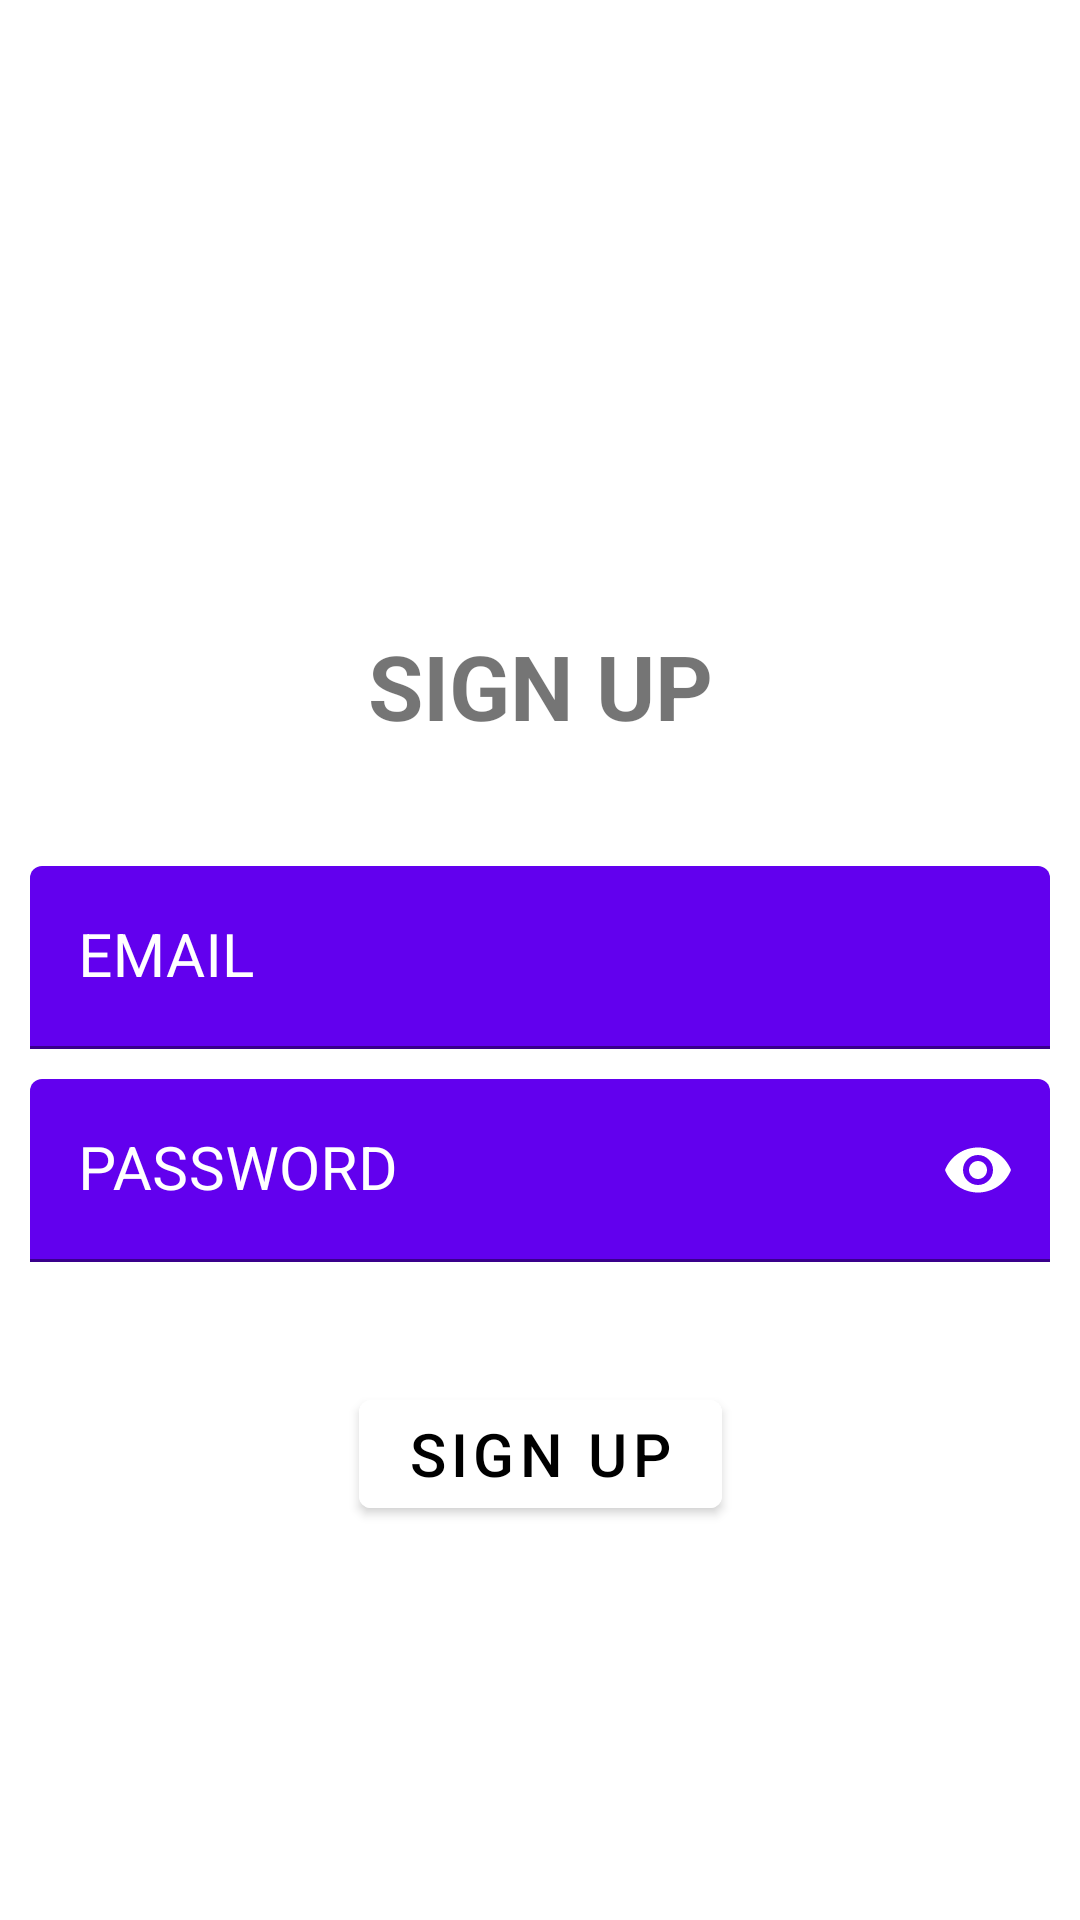

Write the Android layout XML for this screen, with the resource values it uses.
<!-- AndroidManifest.xml: application theme Theme.ContactListWithRoomDatabase -->
<!-- res/layout/activity_signup.xml -->
<?xml version="1.0" encoding="utf-8"?>
<androidx.constraintlayout.widget.ConstraintLayout xmlns:android="http://schemas.android.com/apk/res/android"
    xmlns:app="http://schemas.android.com/apk/res-auto"
    xmlns:tools="http://schemas.android.com/tools"
    android:layout_width="match_parent"
    android:layout_height="match_parent"
    tools:context=".user.SignupActivity">

    <com.google.android.material.textview.MaterialTextView
        android:id="@+id/signupHeading"
        android:layout_width="match_parent"
        android:layout_height="wrap_content"
        android:textAlignment="center"
        android:textStyle="bold"
        android:textSize="30sp"
        android:layout_marginBottom="30dp"
        android:text="SIGN UP"
        android:padding="30dp"
        app:layout_constraintBottom_toBottomOf="parent"
        app:layout_constraintEnd_toEndOf="parent"
        app:layout_constraintStart_toStartOf="parent"
        app:layout_constraintTop_toTopOf="parent"
        app:layout_constraintVertical_bias="0.35000002" />

    <com.google.android.material.textfield.TextInputLayout
        android:id="@+id/signup_email"
        android:layout_width="match_parent"
        android:layout_height="wrap_content"
        app:endIconTint="@color/white"
        android:textColorHint="@color/white"
        android:layout_margin="10dp"
        android:hint="@string/email"
        app:endIconContentDescription="Email icon"
        app:endIconDrawable="@drawable/ic_email"
        app:endIconMode="custom"
        app:layout_constraintStart_toStartOf="parent"
        app:layout_constraintEnd_toEndOf="parent"
        app:layout_constraintTop_toBottomOf="@id/signupHeading">

        <com.google.android.material.textfield.TextInputEditText
            android:id="@+id/email"
            android:layout_width="match_parent"
            android:layout_height="wrap_content"
            android:backgroundTint="@color/purple_500"
            android:textSize="20sp"
            android:inputType="textEmailAddress" />
    </com.google.android.material.textfield.TextInputLayout>

    <com.google.android.material.textfield.TextInputLayout
        android:id="@+id/signup_password"
        android:layout_width="match_parent"
        android:layout_height="wrap_content"
        app:endIconTint="@color/white"
        android:textColorHint="@color/white"
        android:layout_margin="10dp"
        android:hint="@string/password"
        app:endIconMode="password_toggle"
        app:layout_constraintStart_toStartOf="parent"
        app:layout_constraintEnd_toEndOf="parent"
        app:layout_constraintTop_toBottomOf="@id/signup_email">

        <com.google.android.material.textfield.TextInputEditText
            android:id="@+id/password"
            android:layout_width="match_parent"
            android:layout_height="wrap_content"
            android:backgroundTint="@color/purple_500"
            android:textSize="20sp"
            android:inputType="textWebPassword" />
    </com.google.android.material.textfield.TextInputLayout>

    <com.google.android.material.button.MaterialButton
        android:id="@+id/signup_btn"
        android:layout_width="wrap_content"
        android:layout_height="wrap_content"
        android:backgroundTint="@color/white"
        android:textColor="@color/black"
        android:textSize="20sp"
        android:layout_marginTop="40dp"
        android:text="@string/sign_up"
        android:elevation="30dp"
        app:layout_constraintEnd_toEndOf="parent"
        app:layout_constraintStart_toStartOf="parent"
        app:layout_constraintTop_toBottomOf="@id/signup_password" />

</androidx.constraintlayout.widget.ConstraintLayout>
<!-- resources referenced by this layout -->
<resources>
  <string name="email">EMAIL</string>
  <string name="password">PASSWORD</string>
  <string name="sign_up">SIGN UP</string>
  <style name="Theme.ContactListWithRoomDatabase" parent="Theme.MaterialComponents.DayNight.DarkActionBar">
          
          <item name="colorPrimary">@color/purple_500</item>
          <item name="colorPrimaryVariant">@color/purple_700</item>
          <item name="colorOnPrimary">@color/white</item>
          
          <item name="colorSecondary">@color/teal_200</item>
          <item name="colorSecondaryVariant">@color/teal_700</item>
          <item name="colorOnSecondary">@color/black</item>
          
          <item name="android:statusBarColor" tools:targetApi="l">?attr/colorPrimaryVariant</item>
          
      </style>
  <!-- not gathered from this repository: default colours our renderer supplied (Android Studio template values) -->
  <color name="purple_500">#FF6200EE</color>
  <color name="purple_700">#FF3700B3</color>
  <color name="teal_200">#FF03DAC5</color>
  <color name="teal_700">#FF018786</color>
  <color name="black">#FF000000</color>
  <color name="white">#FFFFFFFF</color>
</resources>
